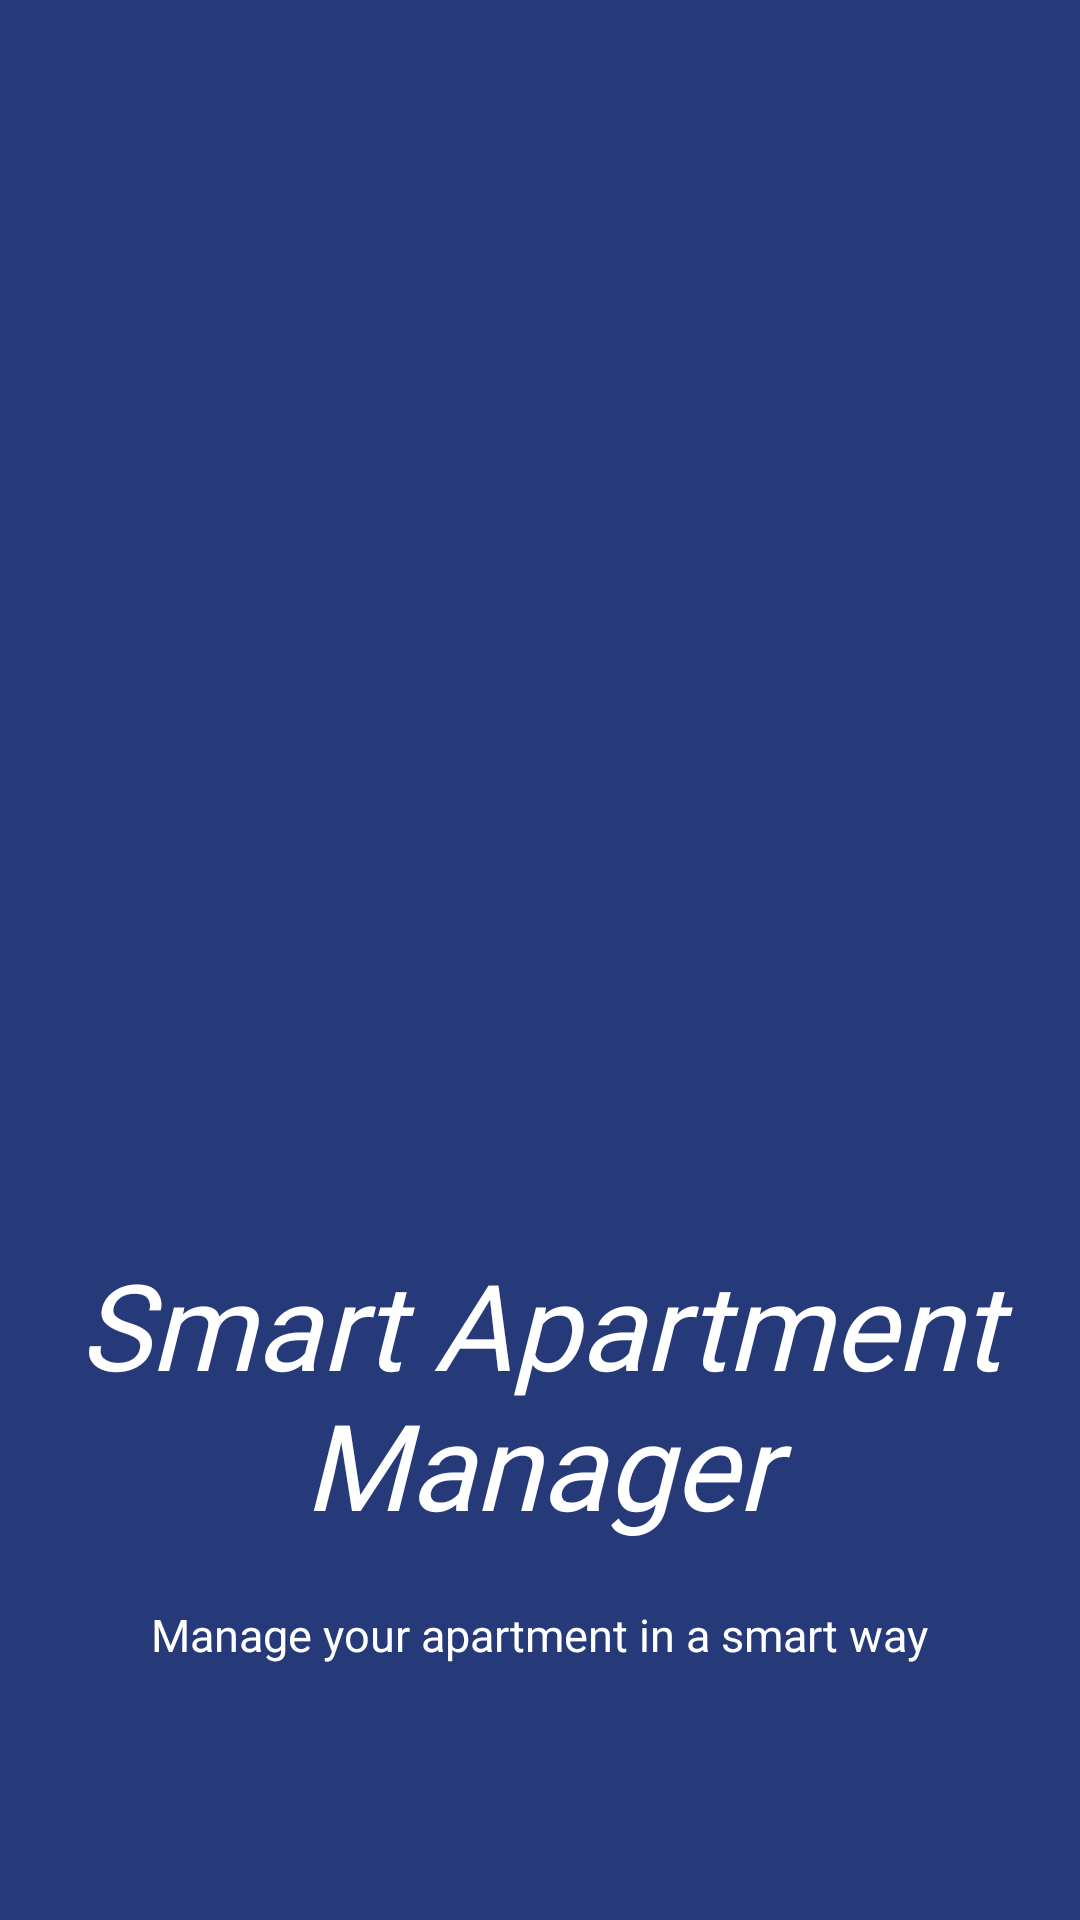

This screen was rendered from an Android layout file. Write that file and the resources it references.
<!-- AndroidManifest.xml: application theme AppTheme -->
<!-- res/layout/activity_splash.xml -->
<?xml version="1.0" encoding="utf-8"?>
<LinearLayout xmlns:android="http://schemas.android.com/apk/res/android"
    xmlns:app="http://schemas.android.com/apk/res-auto"
    xmlns:tools="http://schemas.android.com/tools"
    android:layout_width="match_parent"
    android:layout_height="match_parent"
    android:orientation="vertical"
    android:layout_gravity="center"
    android:background="@color/colorLogo"
    android:gravity="center"
    tools:context=".SplashActivity">

    <ImageView
        android:id="@+id/imageView"
        android:layout_width="300dp"
        android:layout_height="250dp"
        android:src="@drawable/logo"
        />

    <TextView
        android:id="@+id/textView"
        android:layout_width="wrap_content"
        android:layout_height="wrap_content"
        android:layout_marginTop="80dp"
        android:fontFamily="@font/bungee"
        android:text="@string/app_name"
        android:textAlignment="center"
        android:layout_gravity="center_horizontal"
        android:textColor="@android:color/white"
        android:textSize="40dp"
        android:textStyle="italic" />

    <TextView
        android:id="@+id/textView2"
        android:layout_width="wrap_content"
        android:layout_height="wrap_content"
        android:textSize="15dp"
        android:text="Manage your apartment in a smart way"
        android:textAlignment="center"
        android:layout_gravity="center_horizontal"
        android:textColor="@android:color/white"
        android:layout_marginTop="20dp" />


</LinearLayout>
<!-- resources referenced by this layout -->
<resources>
  <color name="colorLogo">#263A7A</color>
  <string name="app_name">Smart Apartment Manager</string>
  <style name="AppTheme" parent="Theme.AppCompat.Light.NoActionBar">
          
          <item name="colorPrimary">@color/colorPrimary</item>
          <item name="colorPrimaryDark">@color/colorPrimaryDark</item>
          <item name="colorAccent">@color/colorAccent</item>
          <item name="android:textColorHint">@color/colorAccent</item>
      </style>
  <color name="colorPrimary">#1CAAF2</color>
  <color name="colorPrimaryDark">#0089CF</color>
  <color name="colorAccent">#FFFFFF</color>
</resources>
